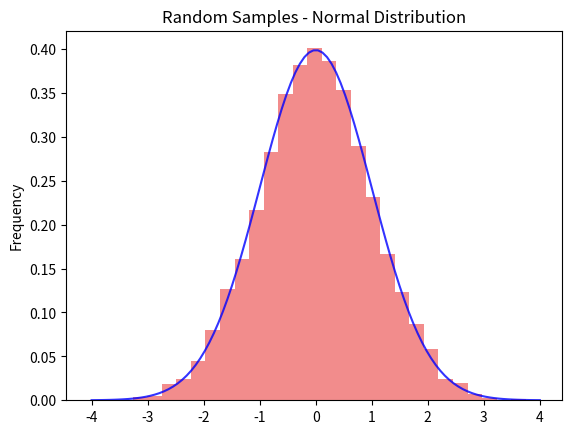

Generate this figure with matplotlib:
# Import libraries
import matplotlib.pyplot as plt
import numpy as np
 
# fig = plt.figure(figsize = (14, 8))
 
# Creating histogram
samples = np.random.randn(10000)
plt.hist(samples, bins = 30, density = True,
         alpha = 0.5, color =(0.9, 0.1, 0.1))
 
# Add a title
plt.title('Random Samples - Normal Distribution')
 
# Add X and y Label
plt.ylabel('X-axis')
plt.ylabel('Frequency')
 
# Creating vectors X and Y
x = np.linspace(-4, 4, 100)
y = 1/(2 * np.pi)**0.5 * np.exp(-x**2 / 2)
 
# Creating plot
plt.plot(x, y, 'b', alpha = 0.8)
 
# Show plot
plt.show()

# Generating an array of 10000 random entries sampled from normal distribution 
# and creating a histogram along with a normal distribution of the equation: